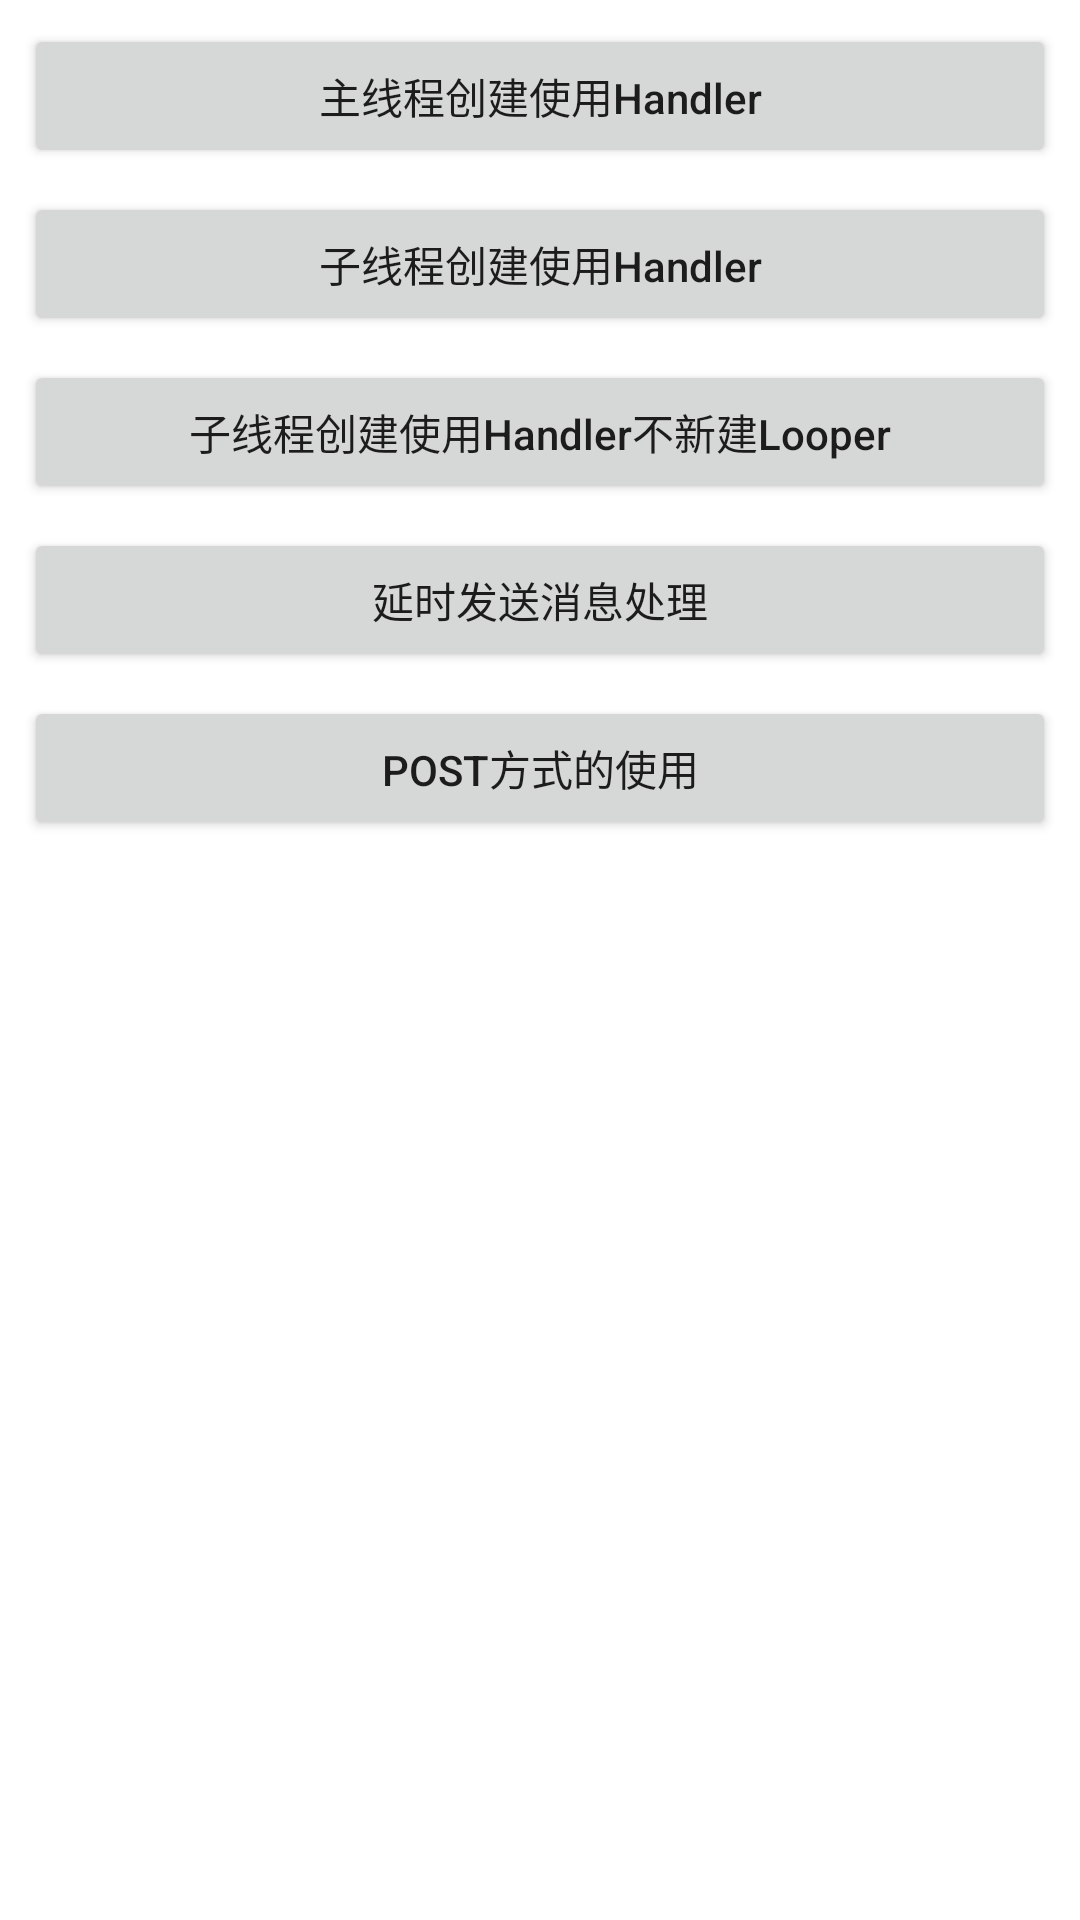

Android layout source for this screen:
<!-- AndroidManifest.xml: application theme Theme.AndroidPokit -->
<!-- res/layout/activity_handler.xml -->
<?xml version="1.0" encoding="utf-8"?>
<androidx.constraintlayout.widget.ConstraintLayout xmlns:android="http://schemas.android.com/apk/res/android"
    xmlns:app="http://schemas.android.com/apk/res-auto"
    android:layout_width="match_parent"
    android:layout_height="match_parent">

    <Button
        android:id="@+id/btn_main_thread"
        android:layout_width="0dp"
        android:layout_height="wrap_content"
        android:layout_marginStart="8dp"
        android:layout_marginTop="8dp"
        android:layout_marginEnd="8dp"
        android:onClick="onClickUseHandlerInMainThread"
        android:text="主线程创建使用Handler"
        android:textAllCaps="false"
        app:layout_constraintEnd_toEndOf="parent"
        app:layout_constraintStart_toStartOf="parent"
        app:layout_constraintTop_toTopOf="parent" />

    <Button
        android:id="@+id/btn_child_thread"
        android:layout_width="0dp"
        android:layout_height="wrap_content"
        android:layout_marginStart="8dp"
        android:layout_marginTop="8dp"
        android:layout_marginEnd="8dp"
        android:onClick="onClickUseHandlerInChildThread"
        android:text="子线程创建使用Handler"
        android:textAllCaps="false"
        app:layout_constraintEnd_toEndOf="parent"
        app:layout_constraintStart_toStartOf="parent"
        app:layout_constraintTop_toBottomOf="@+id/btn_main_thread" />

    <Button
        android:id="@+id/btn_exception"
        android:layout_width="0dp"
        android:layout_height="wrap_content"
        android:layout_marginStart="8dp"
        android:layout_marginTop="8dp"
        android:layout_marginEnd="8dp"
        android:onClick="onClickUseHandlerInChildThreadWithoutInitLooper"
        android:text="子线程创建使用Handler不新建Looper"
        android:textAllCaps="false"
        app:layout_constraintEnd_toEndOf="parent"
        app:layout_constraintStart_toStartOf="parent"
        app:layout_constraintTop_toBottomOf="@+id/btn_child_thread" />

    <Button
        android:id="@+id/btn_delay"
        android:layout_width="0dp"
        android:layout_height="wrap_content"
        android:layout_marginStart="8dp"
        android:layout_marginTop="8dp"
        android:layout_marginEnd="8dp"
        android:onClick="onClickUseHandlerDelay"
        android:text="延时发送消息处理"
        app:layout_constraintEnd_toEndOf="parent"
        app:layout_constraintStart_toStartOf="parent"
        app:layout_constraintTop_toBottomOf="@+id/btn_exception" />

    <Button
        android:id="@+id/btn_post"
        android:layout_width="0dp"
        android:layout_height="wrap_content"
        android:layout_marginStart="8dp"
        android:layout_marginTop="8dp"
        android:layout_marginEnd="8dp"
        android:onClick="onClickUseHandlerPost"
        android:text="post方式的使用"
        app:layout_constraintEnd_toEndOf="parent"
        app:layout_constraintStart_toStartOf="parent"
        app:layout_constraintTop_toBottomOf="@+id/btn_delay" />

    <TextView
        android:id="@+id/txt_show"
        android:layout_width="0dp"
        android:layout_height="0dp"
        android:layout_marginStart="8dp"
        android:layout_marginTop="8dp"
        android:layout_marginEnd="8dp"
        android:layout_marginBottom="8dp"
        android:gravity="center"
        android:textSize="40sp"
        app:layout_constraintBottom_toBottomOf="parent"
        app:layout_constraintEnd_toEndOf="parent"
        app:layout_constraintStart_toStartOf="parent"
        app:layout_constraintTop_toBottomOf="@+id/btn_post" />
</androidx.constraintlayout.widget.ConstraintLayout>
<!-- resources referenced by this layout -->
<resources>
  <style name="Theme.AndroidPokit" parent="Theme.MaterialComponents.DayNight.DarkActionBar">
          
          <item name="colorPrimary">@color/purple_500</item>
          <item name="colorPrimaryVariant">@color/purple_700</item>
          <item name="colorOnPrimary">@color/white</item>
          
          <item name="colorSecondary">@color/teal_200</item>
          <item name="colorSecondaryVariant">@color/teal_700</item>
          <item name="colorOnSecondary">@color/black</item>
          
          <item name="android:statusBarColor" tools:targetApi="l">?attr/colorPrimaryVariant</item>
          
      </style>
  <!-- not gathered from this repository: default colours our renderer supplied (Android Studio template values) -->
  <color name="purple_500">#FF6200EE</color>
  <color name="purple_700">#FF3700B3</color>
  <color name="teal_200">#FF03DAC5</color>
  <color name="teal_700">#FF018786</color>
  <color name="black">#FF000000</color>
  <color name="white">#FFFFFFFF</color>
</resources>
